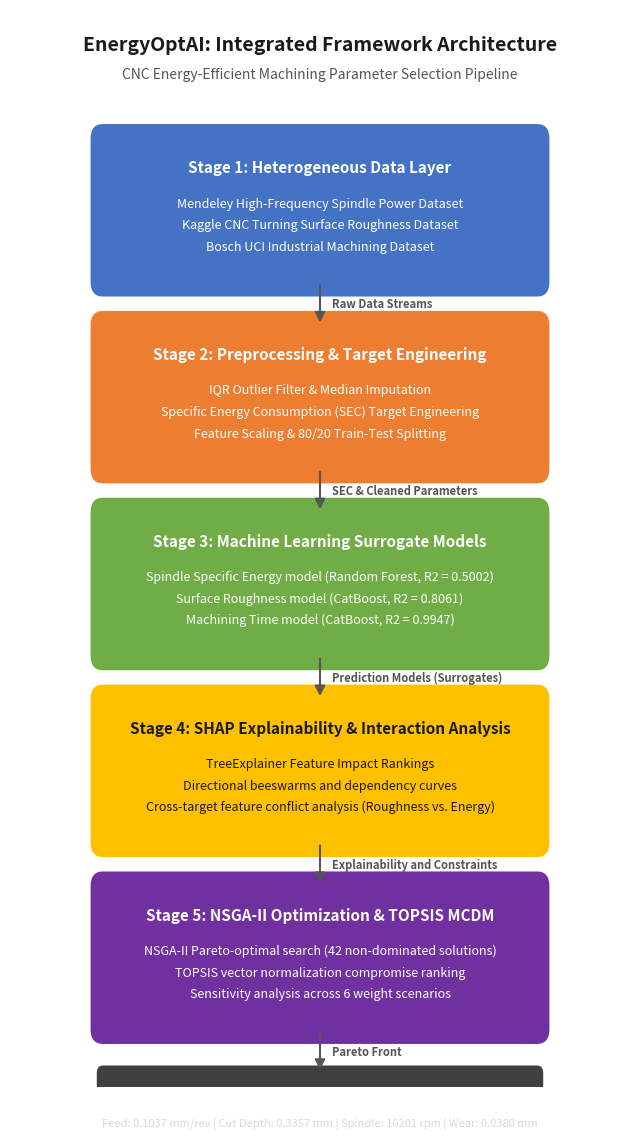

Source code (Python):
import matplotlib.pyplot as plt
import matplotlib.patches as mpatches
from matplotlib.patches import FancyBboxPatch
import matplotlib
from pathlib import Path
matplotlib.use('Agg')

def main():
    # Set up figure
    fig, ax = plt.subplots(figsize=(8, 14), facecolor='white')
    ax.set_xlim(0, 10)
    ax.set_ylim(0, 15)
    ax.axis('off')
    
    # Title
    ax.text(5, 14.5, "EnergyOptAI: Integrated Framework Architecture", 
            fontsize=14, fontweight='bold', ha='center', va='center', color='#1A1A1A')
    ax.text(5, 14.1, "CNC Energy-Efficient Machining Parameter Selection Pipeline", 
            fontsize=10, ha='center', va='center', color='#555555')
    
    # Helper to draw a box
    def draw_stage_box(ax, x, y, w, h, title, details, bg_color, text_color='white'):
        # Draw fancy box
        box = FancyBboxPatch((x, y), w, h, boxstyle="round,pad=0.2", 
                             facecolor=bg_color, edgecolor='none', mutation_scale=1)
        ax.add_patch(box)
        # Title text
        ax.text(x + w/2, y + h - 0.4, title, fontsize=11, fontweight='bold', 
                ha='center', va='center', color=text_color)
        # Detail items
        dy = (h - 0.8) / (len(details) + 1)
        for idx, detail in enumerate(details):
            ax.text(x + w/2, y + h - 0.9 - idx*dy, detail, fontsize=9, 
                    ha='center', va='center', color=text_color, style='italic')
            
    # Stage 1 - Data Layer
    draw_stage_box(ax, 1.5, 11.2, 7.0, 2.0, 
                   "Stage 1: Heterogeneous Data Layer", 
                   ["Mendeley High-Frequency Spindle Power Dataset",
                    "Kaggle CNC Turning Surface Roughness Dataset",
                    "Bosch UCI Industrial Machining Dataset"], 
                   "#4472C4")
    
    # Stage 2 - Preprocessing
    draw_stage_box(ax, 1.5, 8.6, 7.0, 2.0, 
                   "Stage 2: Preprocessing & Target Engineering", 
                   ["IQR Outlier Filter & Median Imputation",
                    "Specific Energy Consumption (SEC) Target Engineering",
                    "Feature Scaling & 80/20 Train-Test Splitting"], 
                   "#ED7D31")
    
    # Stage 3 - ML Prediction Surrogates
    draw_stage_box(ax, 1.5, 6.0, 7.0, 2.0, 
                   "Stage 3: Machine Learning Surrogate Models", 
                   ["Spindle Specific Energy model (Random Forest, R2 = 0.5002)",
                    "Surface Roughness model (CatBoost, R2 = 0.8061)",
                    "Machining Time model (CatBoost, R2 = 0.9947)"], 
                   "#70AD47")
    
    # Stage 4 - Explainability Layer
    draw_stage_box(ax, 1.5, 3.4, 7.0, 2.0, 
                   "Stage 4: SHAP Explainability & Interaction Analysis", 
                   ["TreeExplainer Feature Impact Rankings",
                    "Directional beeswarms and dependency curves",
                    "Cross-target feature conflict analysis (Roughness vs. Energy)"], 
                   "#FFC000", text_color='#1A1A1A')
    
    # Stage 5 - Optimization + MCDM
    draw_stage_box(ax, 1.5, 0.8, 7.0, 2.0, 
                   "Stage 5: NSGA-II Optimization & TOPSIS MCDM", 
                   ["NSGA-II Pareto-optimal search (42 non-dominated solutions)",
                    "TOPSIS vector normalization compromise ranking",
                    "Sensitivity analysis across 6 weight scenarios"], 
                   "#7030A0")
    
    # Final Recommendation Box
    rec_box = FancyBboxPatch((1.5, -0.6), 7.0, 0.8, boxstyle="round,pad=0.1", 
                             facecolor='#404040', edgecolor='none')
    ax.add_patch(rec_box)
    ax.text(5, -0.2, "FINAL COMPROMISE RECOMMENDATION", fontsize=9, fontweight='bold', 
            ha='center', va='center', color='white')
    ax.text(5, -0.5, "Feed: 0.1037 mm/rev | Cut Depth: 0.3357 mm | Spindle: 10201 rpm | Wear: 0.0380 mm", 
            fontsize=8, ha='center', va='center', color='#D9D9D9')

    # Draw Connecting Arrows
    def draw_arrow(ax, y_start, y_end, label):
        arrow = mpatches.FancyArrowPatch((5.0, y_start), (5.0, y_end), 
                                         arrowstyle='-|>', mutation_scale=15, 
                                         color='#555555', linewidth=1.5)
        ax.add_patch(arrow)
        ax.text(5.2, (y_start + y_end)/2, label, fontsize=8, color='#555555', 
                ha='left', va='center', fontweight='semibold')
        
    draw_arrow(ax, 11.2, 10.6, "Raw Data Streams")
    draw_arrow(ax, 8.6, 8.0, "SEC & Cleaned Parameters")
    draw_arrow(ax, 6.0, 5.4, "Prediction Models (Surrogates)")
    draw_arrow(ax, 3.4, 2.8, "Explainability and Constraints")
    draw_arrow(ax, 0.8, 0.2, "Pareto Front")
    
    # Save the figure
    output_path = Path("paper/figures/Fig1_framework_overview.png")
    output_path.parent.mkdir(parents=True, exist_ok=True)
    plt.savefig(output_path, dpi=300, bbox_inches='tight', facecolor='white')
    plt.close()
    print(f"Saved Framework Overview figure to {output_path}")

if __name__ == '__main__':
    main()
